Run: headless pygame with SDL's dummy video driver; simulated clock (each Clock.tick advances the game by its frame time, no real sleeping); random seed 0; keys injected as events and as key.get_pressed() state; no mouse input.
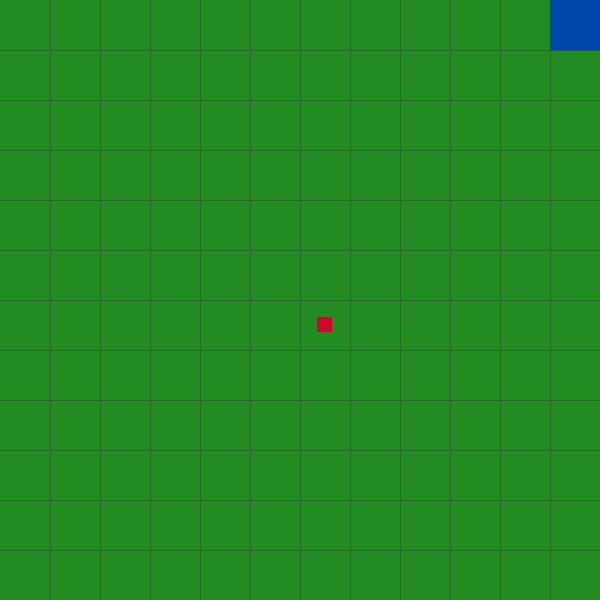
Frame 1 of 2 · flips 1–60 · no input
Frame 2 of 2 · flips 61–180 · tapped SPACE, RETURN · held RIGHT (→), D (game ended) · screen unchanged from frame 1, image omitted

The pygame program that drew these frames:

import pygame
import random
pygame.init()

#Osnovne nastavitve
window_height = 600
window_width = 600

canvas = pygame.display.set_mode((window_width, window_height))

pygame.display.set_caption('Snake pygame')
exit = False

#Barve
barve = [(0, 0, 0),
         #Crna,
         (53, 94, 59),
         #Zelena,
         (210, 4, 45),
         #Rdeca,
         (150, 75, 0),
         #Rjava,
         (92, 64, 51),
         #Temno rjava,
         (34, 139, 34),
         #Temno zelena,
         (105,105,105),
         #Siva,
         (32,32,32)
         #Temno siva
         ]

#Spremenljivke
block_size = 50
barva_kace = (0, 71, 171)
clock = pygame.time.Clock()
FPS = 30
odziv = 150
zadnji_premik = pygame.time.get_ticks()
velikost_jabolka = 15
jabolko_pos = (random.randint(0, window_width // block_size -1 ),
               random.randint(0, window_height // block_size -1))
odmik =  (block_size - velikost_jabolka) // 2
Konec_igre = False

#Mreza ekrana
def draw_grid(block_size):
    for x in range(block_size, window_width, block_size):
        pygame.draw.line(canvas, barve[1], (x, 0), (x, window_height))
    for y in range(block_size, window_height, block_size):
        pygame.draw.line(canvas, barve[1], (0, y), (window_width, y))

#Risanje kace
class Kaca:
    def __init__(self, x, y, color):
        self.body = [(x, y)]
        self.color = color
        self.image = pygame.Surface((block_size, block_size))
        self.grow = False

        self.hitrost = 1
        self.dx = self.hitrost
        self.dy = 0

    def update(self):
        for part in self.body:
            rect = pygame.Rect(part[0] * block_size, part[1] * block_size, block_size, block_size)
            pygame.draw.rect(canvas, self.color, rect)

    def premik(self):
        glava_x, glava_y = self.body[0]
        nova_glava = (glava_x + self.dx, glava_y + self.dy)

        if (nova_glava[0] < 0 or
            nova_glava[0] >= window_width // block_size or
            nova_glava[1] < 0 or
            nova_glava[1] >= window_height // block_size or
            nova_glava in self.body
        ):
            return "Konec_igre"

        self.body.insert(0, nova_glava)

        if self.grow == False:
            self.body.pop()
        else:
            self.grow = False

    def sprememba_barve(self):
        self.color = (random.randint(0, 255), random.randint(0, 255), random.randint(0, 255))

kaca = Kaca(0, 0, barva_kace)

#Glavna zanka
while not exit:
    canvas.fill(barve[5])
    draw_grid(block_size)
    jabolko = pygame.Rect(jabolko_pos[0] * block_size + odmik, jabolko_pos[1] * block_size + odmik, velikost_jabolka, velikost_jabolka)
    pygame.draw.rect(canvas, barve[2], jabolko)
    kaca.update()
    clock.tick(FPS)

    trenutni_cas = pygame.time.get_ticks() #mora biti tu notri, da ima ves cas izvajanja glavne zanke sedanji cas

    if trenutni_cas - zadnji_premik > odziv:
        rezultat = kaca.premik()
        if rezultat == "Konec_igre":
            Konec_igre = True

        zadnji_premik = trenutni_cas

    if Konec_igre:
        exit = True

    if kaca.body[0] == jabolko_pos:
        kaca.grow = True

        while True:
            nova_pos = (random.randint(0, window_width // block_size -1 ),
                       random.randint(0, window_height // block_size -1))
            if nova_pos not in kaca.body:
                jabolko_pos = nova_pos
                break

    for event in pygame.event.get():
        if event.type == pygame.QUIT:
            exit = True

        if event.type == pygame.KEYDOWN:
            if event.key == pygame.K_d and kaca.dx == 0:
                kaca.dx = kaca.hitrost
                kaca.dy = 0

            elif event.key == pygame.K_a and kaca.dx == 0:
                kaca.dx = -kaca.hitrost
                kaca.dy = 0

            elif event.key == pygame.K_w and kaca.dy == 0:
                kaca.dx = 0
                kaca.dy = -kaca.hitrost

            elif event.key == pygame.K_s and kaca.dy == 0:
                kaca.dx = 0
                kaca.dy = kaca.hitrost

            elif event.key == pygame.K_SPACE:
                kaca.sprememba_barve()



    pygame.display.update()

pygame.quit()
